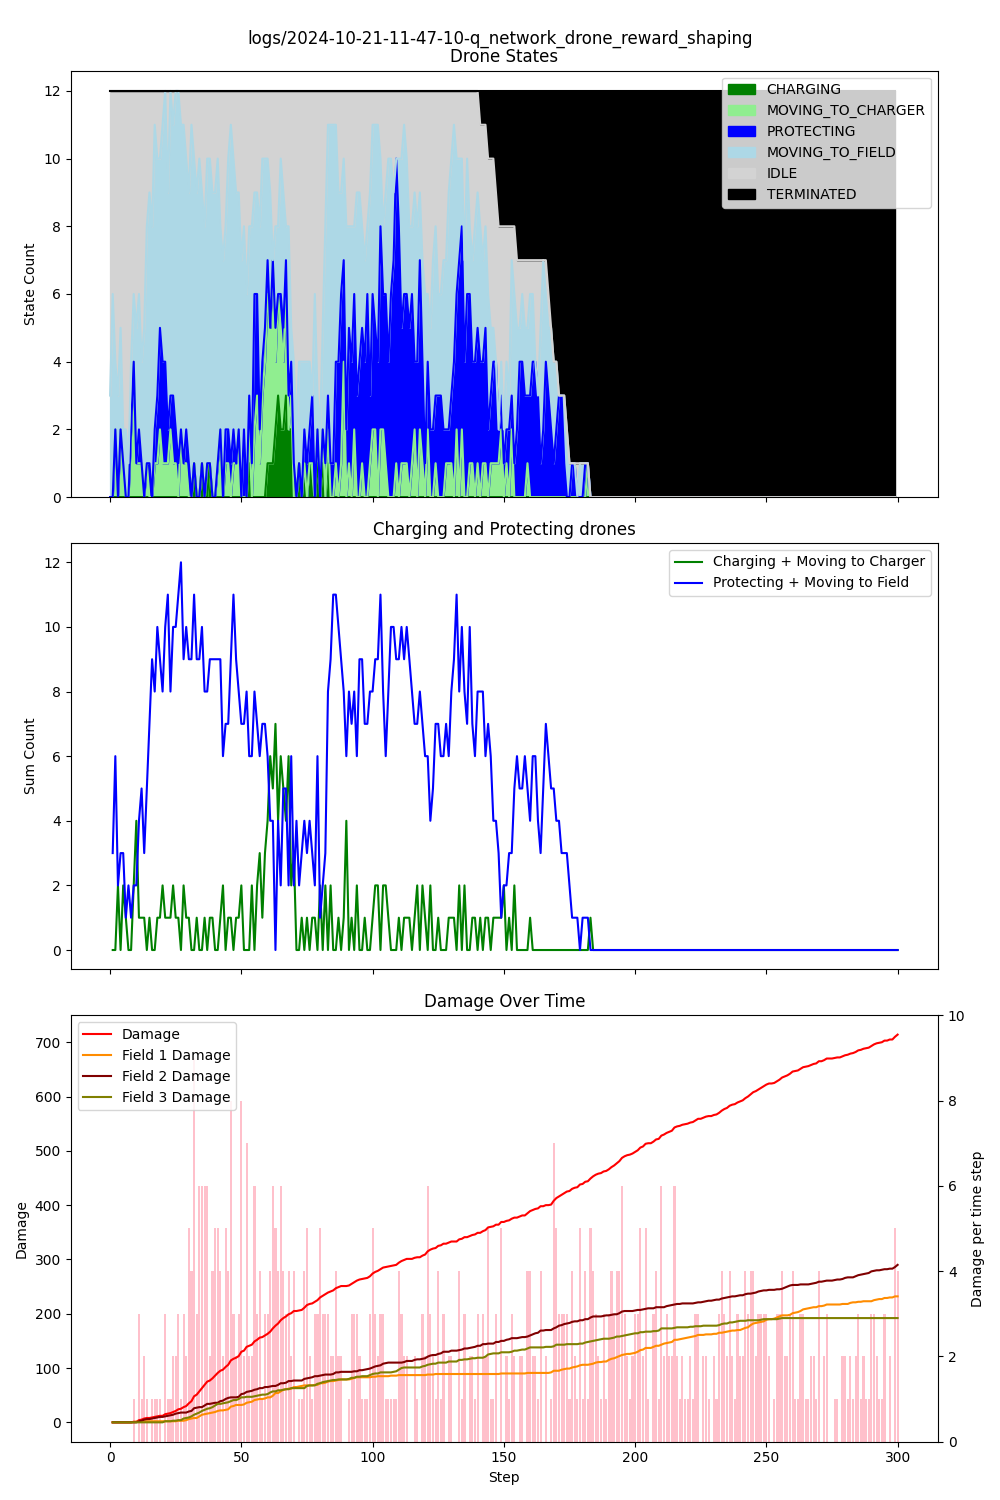

Data behind this chart, as committed beside it:
step, damage, IDLE, CHARGING, PROTECTING, MOVING_TO_CHARGER, MOVING_TO_FIELD, TERMINATED, Drone_1_battery, Drone_1_state, Drone_1_target, Drone_2_battery, Drone_2_state, Drone_2_target, Drone_3_battery, Drone_3_state, Drone_3_target, Drone_4_battery, Drone_4_state, Drone_4_target, Drone_5_battery, Drone_5_state, Drone_5_target, Drone_6_battery
1, 0, 9, 0, 0, 0, 3, 0, 1, IDLE, , 1, IDLE, , 0.99, MOVING_TO_FIELD, Field_1, 1, IDLE, , 0.99, MOVING_TO_FIELD, Field_3, 1
2, 0, 6, 0, 0, 0, 6, 0, 0.99, MOVING_TO_FIELD, Field_2, 1, IDLE, , 0.98, MOVING_TO_FIELD, Field_3, 0.99, MOVING_TO_FIELD, Field_1, 0.99, IDLE, , 0.99
3, 0, 8, 0, 0, 2, 2, 0, 0.98, MOVING_TO_FIELD, Field_1, 0.99, MOVING_TO_FIELD, Field_3, 0.97, MOVING_TO_CHARGER, Charger_1, 0.99, IDLE, , 0.99, IDLE, , 0.99
4, 0, 9, 0, 0, 0, 3, 0, 0.97, MOVING_TO_FIELD, Field_3, 0.98, MOVING_TO_FIELD, Field_1, 0.96, MOVING_TO_FIELD, Field_2, 0.99, IDLE, , 0.99, IDLE, , 0.99
5, 0, 7, 0, 0, 2, 3, 0, 0.97, IDLE, , 0.97, MOVING_TO_CHARGER, Charger_1, 0.96, IDLE, , 0.99, IDLE, , 0.98, MOVING_TO_CHARGER, Charger_1, 0.99
6, 0, 10, 0, 0, 1, 1, 0, 0.97, IDLE, , 0.97, IDLE, , 0.96, IDLE, , 0.99, IDLE, , 0.98, IDLE, , 0.99
7, 0, 10, 0, 0, 0, 2, 0, 0.97, IDLE, , 0.97, IDLE, , 0.95, MOVING_TO_FIELD, Field_3, 0.99, IDLE, , 0.98, IDLE, , 0.99
8, 0, 11, 0, 0, 0, 1, 0, 0.97, IDLE, , 0.97, IDLE, , 0.95, IDLE, , 0.99, IDLE, , 0.97, MOVING_TO_FIELD, Field_3, 0.99
9, 1, 8, 0, 0, 2, 2, 0, 0.96, MOVING_TO_CHARGER, Charger_1, 0.96, MOVING_TO_CHARGER, Charger_1, 0.95, IDLE, , 0.99, IDLE, , 0.97, IDLE, , 0.99
10, 1, 6, 0, 0, 4, 2, 0, 0.96, IDLE, , 0.96, IDLE, , 0.94, MOVING_TO_CHARGER, Charger_1, 0.99, IDLE, , 0.96, MOVING_TO_CHARGER, Charger_1, 0.98
11, 4, 7, 0, 0, 1, 4, 0, 0.95, MOVING_TO_FIELD, Field_1, 0.96, IDLE, , 0.94, IDLE, , 0.99, IDLE, , 0.95, MOVING_TO_FIELD, Field_2, 0.97
12, 5, 6, 0, 1, 1, 4, 0, 0.95, IDLE, , 0.96, IDLE, , 0.94, IDLE, , 0.99, IDLE, , 0.94, MOVING_TO_FIELD, Field_1, 0.96
13, 7, 8, 0, 0, 1, 3, 0, 0.95, IDLE, , 0.96, IDLE, , 0.94, IDLE, , 0.98, MOVING_TO_CHARGER, Charger_1, 0.93, MOVING_TO_FIELD, Field_1, 0.95
14, 8, 7, 0, 0, 0, 5, 0, 0.95, IDLE, , 0.95, MOVING_TO_FIELD, Field_1, 0.94, IDLE, , 0.98, IDLE, , 0.92, MOVING_TO_FIELD, Field_1, 0.94
15, 8, 4, 0, 0, 1, 7, 0, 0.95, IDLE, , 0.94, MOVING_TO_FIELD, Field_1, 0.94, IDLE, , 0.97, MOVING_TO_FIELD, Field_2, 0.91, MOVING_TO_FIELD, Field_1, 0.93
16, 9, 3, 0, 1, 0, 8, 0, 0.95, IDLE, , 0.93, MOVING_TO_FIELD, Field_1, 0.94, IDLE, , 0.96, MOVING_TO_FIELD, Field_1, 0.90, MOVING_TO_FIELD, Field_1, 0.92
17, 10, 4, 0, 0, 0, 8, 0, 0.95, IDLE, , 0.92, MOVING_TO_FIELD, Field_1, 0.94, IDLE, , 0.95, MOVING_TO_FIELD, Field_1, 0.90, IDLE, , 0.91
18, 11, 1, 0, 1, 1, 9, 0, 0.94, MOVING_TO_FIELD, Field_2, 0.91, PROTECTING, Field_1, 0.94, IDLE, , 0.94, MOVING_TO_FIELD, Field_1, 0.89, MOVING_TO_FIELD, Field_1, 0.90
19, 12, 2, 0, 2, 1, 7, 0, 0.93, MOVING_TO_FIELD, Field_1, 0.90, PROTECTING, Field_1, 0.93, MOVING_TO_FIELD, Field_1, 0.93, MOVING_TO_FIELD, Field_1, 0.88, MOVING_TO_FIELD, Field_1, 0.89
20, 12, 2, 0, 3, 2, 5, 0, 0.92, MOVING_TO_CHARGER, Charger_1, 0.90, PROTECTING, Field_1, 0.92, MOVING_TO_FIELD, Field_1, 0.92, MOVING_TO_FIELD, Field_1, 0.88, IDLE, , 0.88
21, 15, 1, 0, 3, 1, 7, 0, 0.91, MOVING_TO_FIELD, Field_1, 0.89, PROTECTING, Field_1, 0.91, MOVING_TO_CHARGER, Charger_1, 0.91, MOVING_TO_FIELD, Field_3, 0.88, IDLE, , 0.87
22, 16, 0, 0, 3, 1, 8, 0, 0.90, MOVING_TO_FIELD, Field_1, 0.88, MOVING_TO_FIELD, Field_3, 0.90, MOVING_TO_FIELD, Field_1, 0.90, MOVING_TO_FIELD, Field_3, 0.87, MOVING_TO_FIELD, Field_3, 0.86
23, 17, 3, 0, 1, 1, 7, 0, 0.89, MOVING_TO_FIELD, Field_1, 0.87, PROTECTING, Field_1, 0.89, MOVING_TO_FIELD, Field_2, 0.89, MOVING_TO_FIELD, Field_1, 0.86, MOVING_TO_FIELD, Field_2, 0.86
24, 19, 0, 0, 1, 2, 9, 0, 0.88, MOVING_TO_FIELD, Field_1, 0.86, PROTECTING, Field_1, 0.88, MOVING_TO_FIELD, Field_1, 0.88, MOVING_TO_FIELD, Field_1, 0.85, MOVING_TO_FIELD, Field_1, 0.85
25, 21, 1, 0, 2, 1, 8, 0, 0.88, IDLE, , 0.85, PROTECTING, Field_1, 0.87, MOVING_TO_FIELD, Field_3, 0.87, MOVING_TO_FIELD, Field_1, 0.84, MOVING_TO_FIELD, Field_1, 0.84
26, 24, 0, 0, 1, 1, 10, 0, 0.87, MOVING_TO_FIELD, Field_3, 0.84, MOVING_TO_FIELD, Field_2, 0.86, MOVING_TO_FIELD, Field_1, 0.86, MOVING_TO_FIELD, Field_1, 0.83, MOVING_TO_FIELD, Field_1, 0.83
27, 25, 0, 0, 1, 0, 11, 0, 0.86, MOVING_TO_FIELD, Field_1, 0.83, MOVING_TO_FIELD, Field_2, 0.85, MOVING_TO_FIELD, Field_2, 0.85, MOVING_TO_FIELD, Field_1, 0.82, MOVING_TO_FIELD, Field_3, 0.82
28, 28, 1, 0, 0, 2, 9, 0, 0.85, MOVING_TO_FIELD, Field_1, 0.82, MOVING_TO_FIELD, Field_1, 0.84, MOVING_TO_FIELD, Field_1, 0.84, MOVING_TO_FIELD, Field_1, 0.81, MOVING_TO_FIELD, Field_1, 0.81
29, 30, 1, 0, 0, 1, 10, 0, 0.84, MOVING_TO_FIELD, Field_1, 0.81, MOVING_TO_CHARGER, Charger_1, 0.83, MOVING_TO_FIELD, Field_1, 0.83, MOVING_TO_FIELD, Field_1, 0.80, MOVING_TO_FIELD, Field_1, 0.80
30, 35, 2, 0, 1, 1, 8, 0, 0.84, IDLE, , 0.80, MOVING_TO_FIELD, Field_1, 0.82, PROTECTING, Field_1, 0.82, MOVING_TO_FIELD, Field_3, 0.79, MOVING_TO_FIELD, Field_3, 0.79
31, 39, 3, 0, 1, 0, 8, 0, 0.84, IDLE, , 0.79, PROTECTING, Field_1, 0.81, MOVING_TO_FIELD, Field_2, 0.81, MOVING_TO_FIELD, Field_2, 0.78, MOVING_TO_FIELD, Field_2, 0.78
32, 48, 1, 0, 0, 0, 11, 0, 0.83, MOVING_TO_FIELD, Field_1, 0.79, IDLE, , 0.80, MOVING_TO_FIELD, Field_3, 0.80, MOVING_TO_FIELD, Field_3, 0.77, MOVING_TO_FIELD, Field_3, 0.77
33, 51, 2, 1, 0, 0, 9, 0, 0.82, MOVING_TO_FIELD, Field_2, 0.79, IDLE, , 0.79, MOVING_TO_FIELD, Field_2, 0.79, MOVING_TO_FIELD, Field_2, 0.76, MOVING_TO_FIELD, Field_1, 0.77
34, 57, 3, 0, 0, 0, 9, 0, 0.81, MOVING_TO_FIELD, Field_2, 0.78, MOVING_TO_FIELD, Field_3, 0.79, IDLE, , 0.78, MOVING_TO_FIELD, Field_3, 0.75, MOVING_TO_FIELD, Field_2, 0.77
35, 63, 2, 0, 0, 0, 10, 0, 0.80, MOVING_TO_FIELD, Field_2, 0.77, MOVING_TO_FIELD, Field_3, 0.79, IDLE, , 0.77, MOVING_TO_FIELD, Field_2, 0.74, MOVING_TO_FIELD, Field_2, 0.77
36, 69, 3, 1, 0, 0, 8, 0, 0.79, MOVING_TO_FIELD, Field_2, 0.77, IDLE, , 0.79, IDLE, , 0.76, MOVING_TO_FIELD, Field_2, 0.73, MOVING_TO_FIELD, Field_2, 0.77
37, 75, 4, 0, 0, 0, 8, 0, 0.78, MOVING_TO_FIELD, Field_2, 0.77, IDLE, , 0.79, IDLE, , 0.75, MOVING_TO_FIELD, Field_2, 0.72, MOVING_TO_FIELD, Field_2, 0.77
38, 77, 2, 0, 0, 1, 9, 0, 0.77, MOVING_TO_FIELD, Field_2, 0.77, IDLE, , 0.78, MOVING_TO_FIELD, Field_1, 0.74, MOVING_TO_FIELD, Field_3, 0.71, MOVING_TO_FIELD, Field_2, 0.77
39, 81, 2, 1, 0, 0, 9, 0, 0.77, IDLE, , 0.77, IDLE, , 0.77, MOVING_TO_FIELD, Field_2, 0.73, MOVING_TO_FIELD, Field_2, 0.70, MOVING_TO_FIELD, Field_2, 0.77
40, 86, 3, 0, 0, 0, 9, 0, 0.77, IDLE, , 0.77, IDLE, , 0.76, MOVING_TO_FIELD, Field_2, 0.72, MOVING_TO_FIELD, Field_2, 0.69, MOVING_TO_FIELD, Field_2, 0.77
41, 91, 3, 0, 0, 0, 9, 0, 0.77, IDLE, , 0.77, IDLE, , 0.75, MOVING_TO_FIELD, Field_2, 0.71, MOVING_TO_FIELD, Field_2, 0.68, MOVING_TO_FIELD, Field_1, 0.76
42, 95, 2, 0, 0, 1, 9, 0, 0.77, IDLE, , 0.77, IDLE, , 0.74, MOVING_TO_FIELD, Field_2, 0.70, MOVING_TO_FIELD, Field_3, 0.67, MOVING_TO_FIELD, Field_1, 0.75
43, 97, 4, 0, 0, 2, 6, 0, 0.77, IDLE, , 0.76, MOVING_TO_CHARGER, Charger_1, 0.74, IDLE, , 0.69, MOVING_TO_FIELD, Field_2, 0.66, MOVING_TO_FIELD, Field_1, 0.74
44, 102, 5, 0, 0, 0, 7, 0, 0.77, IDLE, , 0.75, MOVING_TO_FIELD, Field_1, 0.74, IDLE, , 0.69, IDLE, , 0.65, MOVING_TO_FIELD, Field_3, 0.73
45, 106, 4, 0, 1, 1, 6, 0, 0.77, IDLE, , 0.74, PROTECTING, Field_1, 0.74, IDLE, , 0.68, MOVING_TO_FIELD, Field_2, 0.64, MOVING_TO_FIELD, Field_1, 0.72
46, 114, 2, 0, 1, 1, 8, 0, 0.77, IDLE, , 0.74, PROTECTING, Field_1, 0.74, IDLE, , 0.67, MOVING_TO_CHARGER, Charger_1, 0.63, MOVING_TO_FIELD, Field_1, 0.71
47, 117, 1, 0, 1, 0, 10, 0, 0.77, IDLE, , 0.73, PROTECTING, Field_1, 0.73, MOVING_TO_FIELD, Field_1, 0.66, MOVING_TO_FIELD, Field_1, 0.62, MOVING_TO_FIELD, Field_1, 0.70
48, 119, 2, 0, 1, 1, 8, 0, 0.77, IDLE, , 0.72, PROTECTING, Field_1, 0.72, MOVING_TO_FIELD, Field_1, 0.65, MOVING_TO_FIELD, Field_1, 0.61, MOVING_TO_FIELD, Field_1, 0.70
49, 122, 3, 0, 0, 1, 8, 0, 0.77, IDLE, , 0.71, MOVING_TO_CHARGER, Charger_1, 0.71, MOVING_TO_FIELD, Field_1, 0.64, MOVING_TO_FIELD, Field_1, 0.61, IDLE, , 0.70
50, 130, 3, 0, 0, 2, 7, 0, 0.76, MOVING_TO_CHARGER, Charger_1, 0.70, MOVING_TO_FIELD, Field_3, 0.70, MOVING_TO_FIELD, Field_1, 0.63, MOVING_TO_CHARGER, Charger_1, 0.61, IDLE, , 0.70
51, 132, 5, 0, 0, 0, 7, 0, 0.75, MOVING_TO_FIELD, Field_1, 0.69, MOVING_TO_FIELD, Field_1, 0.69, MOVING_TO_FIELD, Field_1, 0.62, MOVING_TO_FIELD, Field_1, 0.61, IDLE, , 0.70
52, 139, 4, 0, 2, 0, 6, 0, 0.74, MOVING_TO_FIELD, Field_1, 0.68, PROTECTING, Field_1, 0.69, IDLE, , 0.61, MOVING_TO_FIELD, Field_1, 0.60, MOVING_TO_FIELD, Field_3, 0.70
53, 141, 6, 0, 0, 0, 6, 0, 0.74, IDLE, , 0.68, IDLE, , 0.68, MOVING_TO_FIELD, Field_3, 0.61, IDLE, , 0.59, MOVING_TO_FIELD, Field_1, 0.70
54, 143, 4, 1, 1, 1, 5, 0, 0.73, MOVING_TO_FIELD, Field_3, 0.68, IDLE, , 0.67, MOVING_TO_CHARGER, Charger_1, 0.61, IDLE, , 0.58, MOVING_TO_FIELD, Field_1, 0.70
55, 149, 4, 0, 1, 0, 7, 0, 0.72, MOVING_TO_FIELD, Field_1, 0.68, IDLE, , 0.66, MOVING_TO_FIELD, Field_1, 0.61, IDLE, , 0.57, MOVING_TO_FIELD, Field_2, 0.70
56, 152, 3, 0, 4, 2, 3, 0, 0.71, MOVING_TO_FIELD, Field_2, 0.67, PROTECTING, Field_1, 0.65, PROTECTING, Field_1, 0.61, IDLE, , 0.56, MOVING_TO_CHARGER, Charger_1, 0.70
57, 156, 3, 0, 3, 3, 3, 0, 0.70, MOVING_TO_CHARGER, Charger_1, 0.67, PROTECTING, Field_1, 0.64, PROTECTING, Field_1, 0.61, IDLE, , 0.55, MOVING_TO_FIELD, Field_2, 0.70
58, 157, 4, 0, 1, 1, 6, 0, 0.69, MOVING_TO_CHARGER, Charger_1, 0.66, MOVING_TO_FIELD, Field_2, 0.63, MOVING_TO_FIELD, Field_3, 0.61, IDLE, , 0.55, IDLE, , 0.70
59, 160, 2, 0, 1, 3, 6, 0, 0.68, MOVING_TO_FIELD, Field_1, 0.65, MOVING_TO_CHARGER, Charger_1, 0.62, MOVING_TO_CHARGER, Charger_1, 0.60, MOVING_TO_FIELD, Field_1, 0.54, MOVING_TO_CHARGER, Charger_1, 0.70
60, 163, 2, 0, 1, 4, 5, 0, 0.67, MOVING_TO_CHARGER, Charger_1, 0.64, MOVING_TO_FIELD, Field_2, 0.61, MOVING_TO_FIELD, Field_1, 0.59, MOVING_TO_FIELD, Field_2, 0.53, MOVING_TO_FIELD, Field_1, 0.70
... 240 more rows
